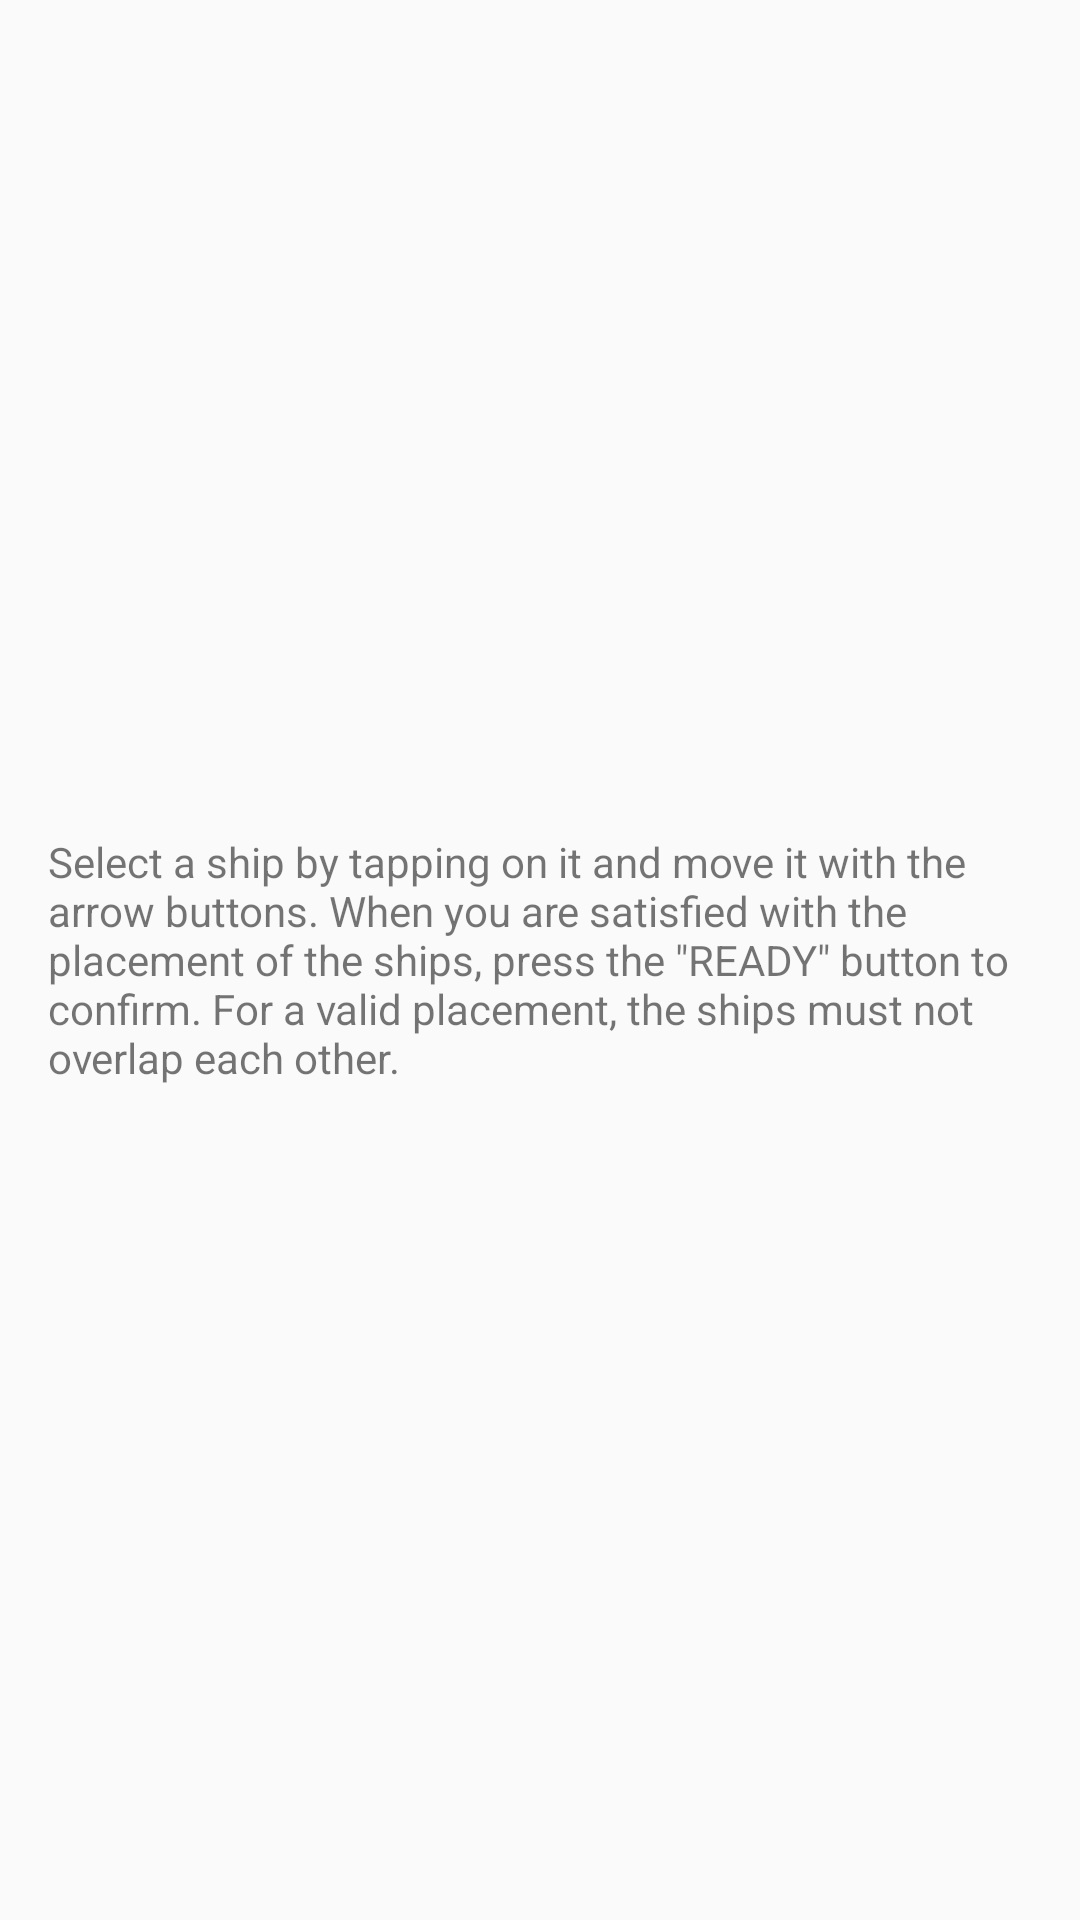

Produce the Android XML layout that renders to this screen, including the resource entries it uses.
<!-- AndroidManifest.xml: application theme AppTheme -->
<!-- res/layout/placement_dialog.xml -->
<?xml version="1.0" encoding="utf-8"?>
<LinearLayout xmlns:android="http://schemas.android.com/apk/res/android"
    android:layout_width="match_parent"
    android:layout_height="match_parent"
    android:gravity="center"
    android:orientation="vertical">

    <TextView
        android:id="@+id/game_dialog_text"
        android:layout_width="wrap_content"
        android:layout_height="wrap_content"
        android:layout_marginHorizontal="@dimen/activity_horizontal_margin"
        android:layout_marginVertical="@dimen/activity_vertical_margin"
        android:text="@string/placement_tutorial_text"/>

</LinearLayout>
<!-- resources referenced by this layout -->
<resources>
  <dimen name="activity_horizontal_margin">16dp</dimen>
  <dimen name="activity_vertical_margin">16dp</dimen>
  <string name="placement_tutorial_text">Select a ship by tapping on it and move it with the arrow buttons. When you are satisfied with the placement of the ships, press the \"READY\" button to confirm. For a valid placement, the ships must not overlap each other.</string>
  <style name="AppTheme" parent="Theme.AppCompat.Light">
          <item name="secusoLogoDrawable">@drawable/secuso_logo_black</item>
          <item name="windowActionBar">false</item>
          <item name="windowNoTitle">true</item>
          <item name="colorPrimary">@color/colorPrimary</item>
          <item name="colorOnPrimary">@android:color/white</item>
          <item name="colorPrimaryDark">@color/colorPrimaryDark</item>
          <item name="colorAccent">@color/colorAccent</item>
          <item name="colorSurface">?android:colorBackground</item>
          <item name="colorOnSurface">?android:textColor</item>
          <item name="appColorNavBarHeaderBackground">@color/white</item>
          <item name="appColorIconForeground">?android:textColorSecondary</item>
      </style>
  <color name="colorPrimary">#024265</color>
  <color name="colorPrimaryDark">#024265</color>
  <color name="colorAccent">#0274B2</color>
  <color name="white">#FFFFFF</color>
</resources>
